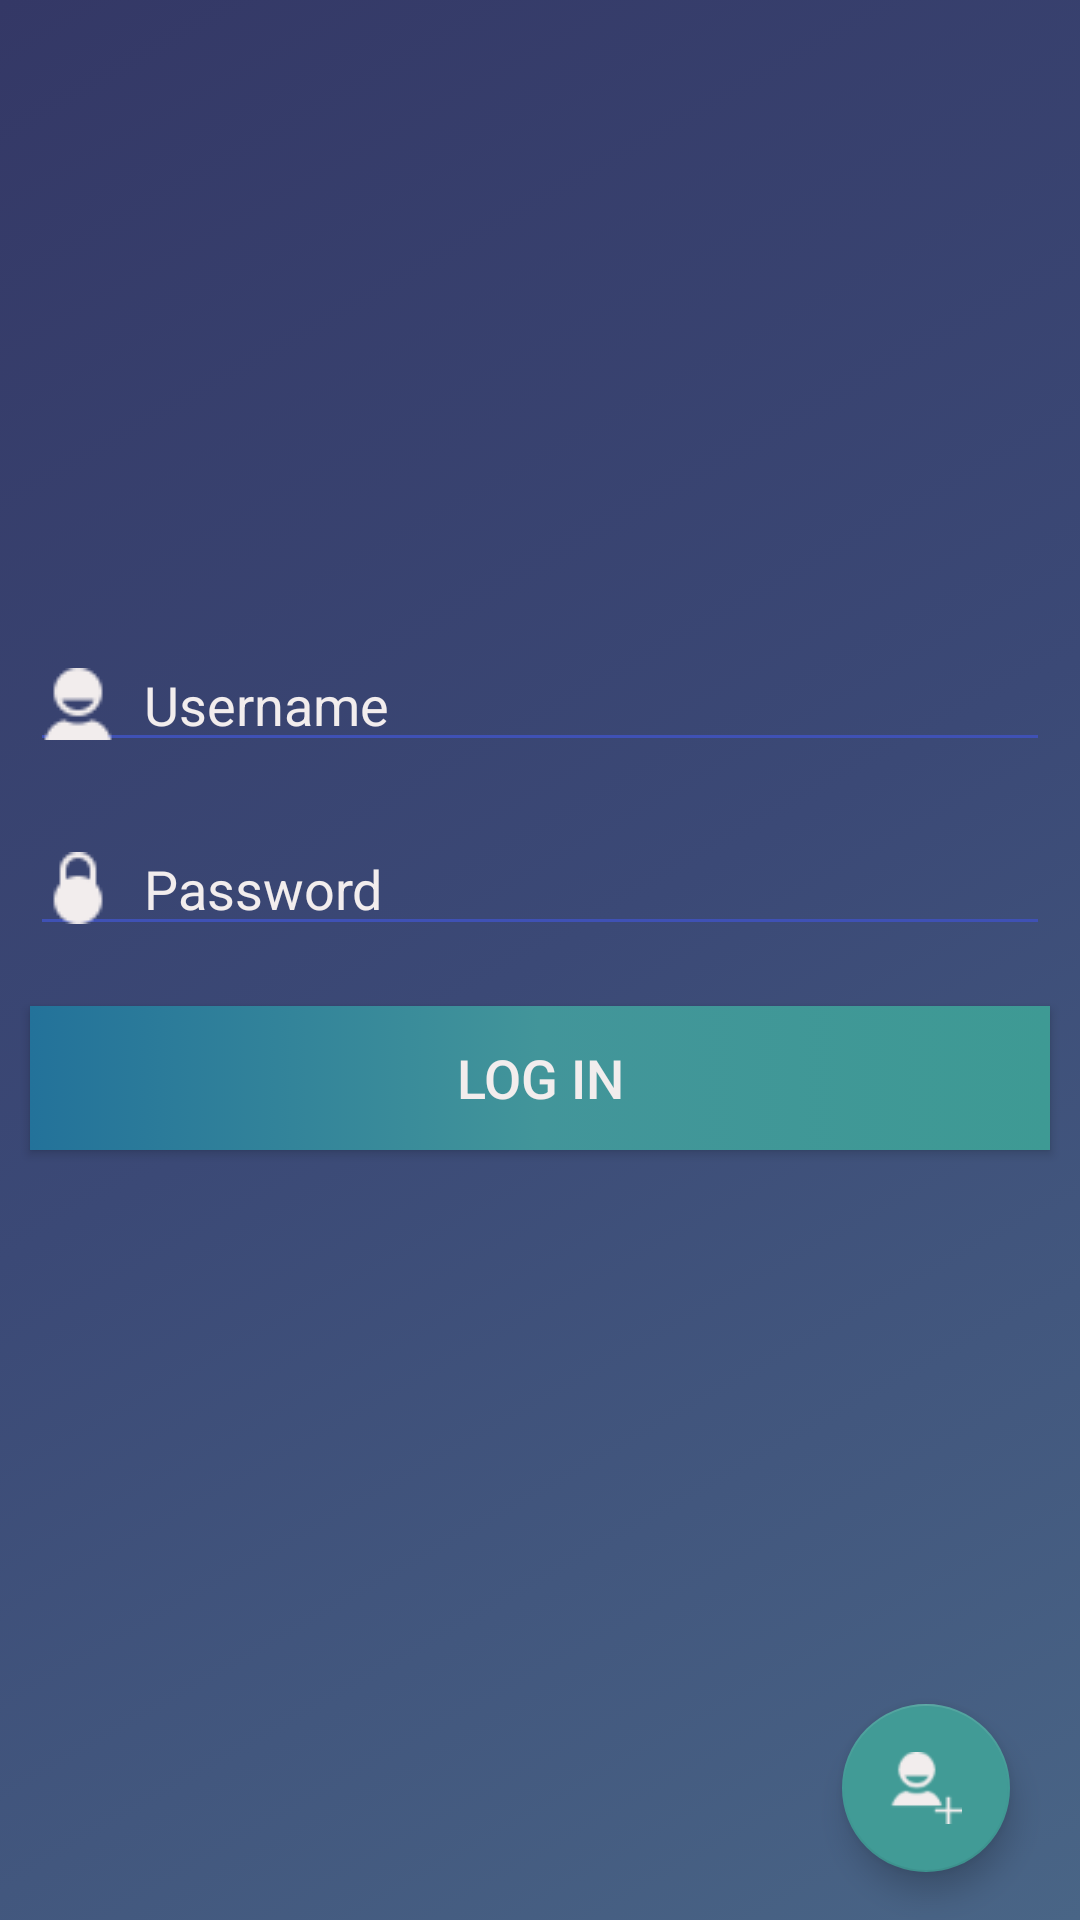

Layout XML and referenced resources for this Android screen:
<!-- AndroidManifest.xml: application theme AppTheme -->
<!-- res/layout/activity_login_screen.xml -->
<?xml version="1.0" encoding="utf-8"?>
<android.support.constraint.ConstraintLayout xmlns:android="http://schemas.android.com/apk/res/android"
    xmlns:app="http://schemas.android.com/apk/res-auto"
    xmlns:tools="http://schemas.android.com/tools"
    android:id="@+id/login_content"
    android:layout_width="match_parent"
    android:layout_height="match_parent"
    android:background="@drawable/background_color"
    tools:context="com.example.jodeci.passwordmanager.LoginScreen"
    tools:layout_editor_absoluteY="25dp">

    <EditText
        android:id="@+id/txtUsername"
        android:layout_width="match_parent"
        android:layout_height="wrap_content"
        android:layout_margin="10dp"
        android:backgroundTint="@color/colorPrimary"
        android:drawableLeft="@drawable/user_icon"
        android:drawablePadding="10dp"
        android:ems="10"
        android:fontFamily="sans-serif"
        android:hint="@string/username"
        android:inputType="textPersonName"
        android:textColor="@color/white"
        android:textColorHint="@color/white"
        android:textCursorDrawable="@null"
        app:layout_constraintBottom_toTopOf="@+id/txtPassword"
        app:layout_constraintEnd_toEndOf="parent"
        app:layout_constraintHorizontal_bias="0.5"
        app:layout_constraintStart_toStartOf="parent"
        app:layout_constraintTop_toTopOf="parent"
        app:layout_constraintVertical_chainStyle="packed" />

    <EditText
        android:id="@+id/txtPassword"
        android:layout_width="match_parent"
        android:layout_height="wrap_content"
        android:layout_margin="10dp"
        android:backgroundTint="@color/colorPrimary"
        android:drawableLeft="@drawable/pass_icon"
        android:drawablePadding="10dp"
        android:ems="10"
        android:fontFamily="sans-serif"
        android:hint="@string/password"
        android:inputType="textPassword"
        android:textColor="@color/white"
        android:textColorHint="@color/white"
        android:textCursorDrawable="@null"
        app:layout_constraintBottom_toTopOf="@+id/btnLogin"
        app:layout_constraintEnd_toEndOf="parent"
        app:layout_constraintHorizontal_bias="0.5"
        app:layout_constraintStart_toStartOf="parent"
        app:layout_constraintTop_toBottomOf="@+id/txtUsername" />

    <Button
        android:id="@+id/btnLogin"
        android:layout_width="match_parent"
        android:layout_height="wrap_content"
        android:layout_margin="10dp"
        android:background="@drawable/button_states"
        android:text="@string/log_in"
        android:textColor="@color/white"
        android:textSize="18sp"
        app:layout_constraintBottom_toTopOf="@+id/lgErr"
        app:layout_constraintEnd_toEndOf="parent"
        app:layout_constraintHorizontal_bias="0.5"
        app:layout_constraintStart_toStartOf="parent"
        app:layout_constraintTop_toBottomOf="@+id/txtPassword" />

    <TextView
        android:id="@+id/lgErr"
        android:layout_width="match_parent"
        android:layout_height="wrap_content"
        android:layout_margin="10dp"
        android:layout_marginBottom="8dp"
        android:textAlignment="center"
        android:textColor="#FFFF4081"
        android:textSize="18sp"
        app:layout_constraintBottom_toBottomOf="parent"
        app:layout_constraintEnd_toEndOf="parent"
        app:layout_constraintHorizontal_bias="0.5"
        app:layout_constraintStart_toStartOf="parent"
        app:layout_constraintTop_toBottomOf="@+id/btnLogin" />

    <android.support.design.widget.FloatingActionButton
        android:id="@+id/btnRegister"
        android:layout_width="wrap_content"
        android:layout_height="wrap_content"
        android:layout_marginBottom="16dp"
        android:layout_marginEnd="16dp"
        android:layout_marginRight="16dp"
        android:clickable="true"
        app:backgroundTint="@color/floatingColor"
        app:fabSize="normal"
        app:layout_constraintBottom_toBottomOf="parent"
        app:layout_constraintEnd_toEndOf="parent"
        app:layout_constraintHorizontal_bias="0.975"
        app:layout_constraintRight_toRightOf="parent"
        app:layout_constraintStart_toStartOf="parent"
        app:srcCompat="@drawable/register_icon" />

</android.support.constraint.ConstraintLayout>
<!-- resources referenced by this layout -->
<resources>
  <color name="colorPrimary">#3f51b5</color>
  <color name="floatingColor">#419b96</color>
  <color name="white">#f2eded</color>
  <!-- drawable background_color (drawable) -->
  <?xml version="1.0" encoding="UTF-8"?>
  <selector xmlns:android="http://schemas.android.com/apk/res/android">
      <item>
          <shape>
              <gradient
                  android:startColor="#496586"
                  android:centerColor="#3b4976"
                  android:endColor="#343866"
                  android:angle="135"
                  />
          </shape>
      </item>
  </selector>
  <!-- drawable button_states (drawable) -->
  <?xml version="1.0" encoding="utf-8"?>
  <selector xmlns:android="http://schemas.android.com/apk/res/android">
  
  
  
  
  
  
  
      <item android:state_pressed="true" android:drawable="@drawable/button_pressed" />
      <item android:state_focused="true" android:drawable="@drawable/button_pressed" />
      <item android:drawable="@drawable/button_color" />
  </selector>
  <!-- drawable pass_icon: png bitmap (drawable, 487 bytes) -->
  <!-- drawable register_icon: png bitmap (drawable, 985 bytes) -->
  <!-- drawable user_icon: png bitmap (drawable, 533 bytes) -->
  <string name="log_in">Log In</string>
  <string name="password">Password</string>
  <string name="username">Username</string>
  <style name="AppTheme" parent="Theme.AppCompat.Light.NoActionBar">
          
          <item name="colorPrimary">@color/colorPrimary</item>
          <item name="colorPrimaryDark">@color/colorPrimaryDark</item>
          <item name="colorAccent">@color/colorAccent</item>
          <item name="windowActionBar">false</item>
          <item name="windowNoTitle">true</item>
      </style>
  <!-- drawable button_pressed (drawable) -->
  <?xml version="1.0" encoding="UTF-8"?>
  <selector xmlns:android="http://schemas.android.com/apk/res/android">
      <item>
          <shape>
              <gradient
                  android:startColor="#7d3e9a94"
                  android:centerColor="#7d42959a"
                  android:endColor="#7d23729a"
                  android:angle="180"
                  />
          </shape>
      </item>
  </selector>
  <!-- drawable button_color (drawable) -->
  <?xml version="1.0" encoding="UTF-8"?>
  <selector xmlns:android="http://schemas.android.com/apk/res/android">
      <item>
          <shape>
              <gradient
                  android:startColor="#ff3e9a94"
                  android:centerColor="#ff42959a"
                  android:endColor="#ff23729a"
                  android:angle="180"
                  />
          </shape>
      </item>
  </selector>
  <color name="colorPrimaryDark">#303f9f</color>
  <color name="colorAccent">#ff4081</color>
</resources>
